Run: headless pygame with SDL's dummy video driver; simulated clock (each Clock.tick advances the game by its frame time, no real sleeping); random seed 0; keys injected as events and as key.get_pressed() state; no mouse input.
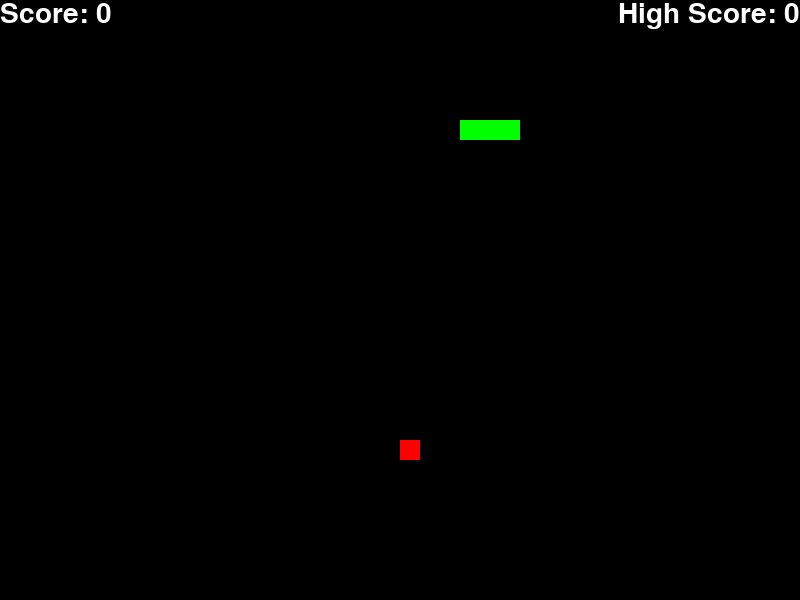
Frame 1 of 4 · flips 1–60 · no input
Frame 2 of 4 · flips 61–180 · tapped SPACE, RETURN · held RIGHT (→), D · screen unchanged from frame 1, image omitted
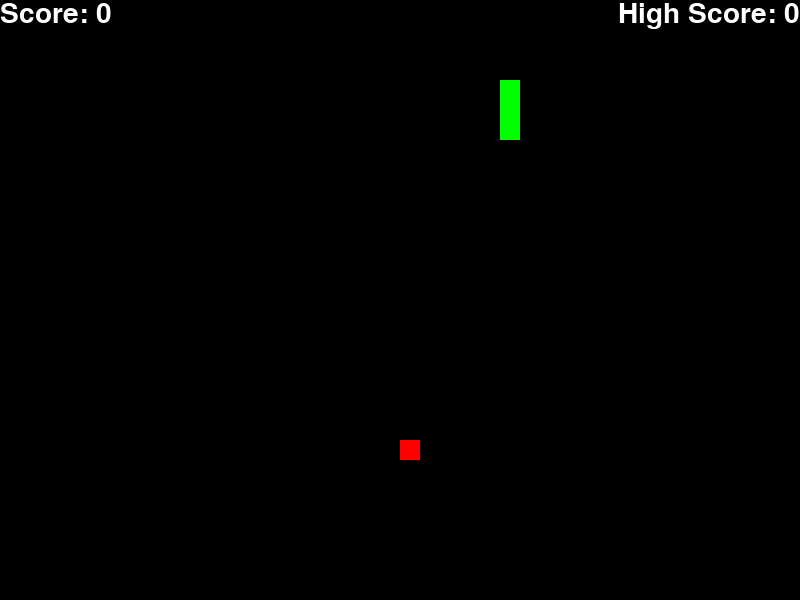
Frame 3 of 4 · flips 181–300 · held DOWN (↓), S
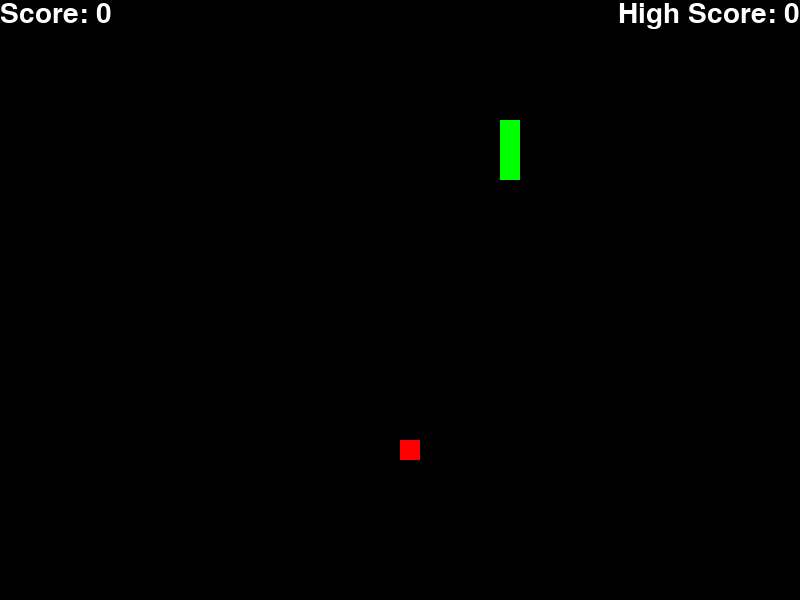
Frame 4 of 4 · flips 301–420 · held LEFT (←), A, UP (↑), W

The pygame program that drew these frames:

import pygame
import random

WINDOW_WIDTH = 800
WINDOW_HEIGHT = 600

SQUARE_SIZE = 20

GAME_SPEED = 15

# snake
START_POS_X = 100
START_POS_Y = 120
START_DX = 1
START_DY = 0
START_LENGTH = 3

COLOR = {
    'RED': (255, 0, 0),
    'GREEN': (0, 255, 0),
    'BLACK': (0, 0, 0),
    'WHITE': (255, 255, 255)
}

pygame.init()
window = pygame.display.set_mode((WINDOW_WIDTH, WINDOW_HEIGHT))
pygame.display.set_caption('Snake')

clock = pygame.time.Clock()

class Apple:
    def __init__(self, color):
        self.color = color
        self.new_coordinates()

    def new_coordinates(self):
        self.x = round(random.randrange(
            0, WINDOW_WIDTH - SQUARE_SIZE) / SQUARE_SIZE) * SQUARE_SIZE
        self.y = round(random.randrange(
            0, WINDOW_HEIGHT - SQUARE_SIZE) / SQUARE_SIZE) * SQUARE_SIZE

class SnakeBit:
    def __init__(self, xPos, yPos):
        self.xPos = xPos
        self.yPos = yPos

class Snake:
    snakebits = []

    def __init__(self, dx, dy, color, xPos, yPos, length):
        self.x = xPos
        self.y = yPos
        self.dx = dx
        self.dy = dy
        self.color = color
        self.start_length = length

        self.spawn_tail()

    def spawn_tail(self):
        for x in range(self.x, self.x + self.start_length, SQUARE_SIZE):
            self.snakebits.append(SnakeBit(x, self.y))

    # Move by removing the tail and adding a new bit in front of the head
    def move(self, apple_eaten):
        if not apple_eaten:
            del self.snakebits[-1]

        newX = self.snakebits[0].xPos + self.dx * SQUARE_SIZE
        newY = self.snakebits[0].yPos + self.dy * SQUARE_SIZE
        self.snakebits.insert(0, SnakeBit(newX, newY))
        self.x = newX
        self.y = newY

snake = Snake(START_DX, START_DY, COLOR['GREEN'], START_POS_X,
              START_POS_Y, START_LENGTH*SQUARE_SIZE)

apple = Apple(COLOR['RED'])

score, high_score = 0, 0
game_over = False

def game_loop():
    global game_over, score, high_score

    while not game_over:
        update_direction()

        is_tail_eaten()

        should_grow = is_apple_eaten()
        snake.move(should_grow)

        high_score = score if score > high_score else high_score

        render()
        pygame.display.update()
        clock.tick(GAME_SPEED)

    pygame.quit()
    quit()


def update_direction():
    for event in pygame.event.get():
        if event.type == pygame.QUIT:
            global game_over
            game_over = True

        if event.type == pygame.KEYDOWN:
            if event.key == pygame.K_LEFT:
                if snake.dx != 1:
                    snake.dx = -1
                    snake.dy = 0
            elif event.key == pygame.K_UP:
                if snake.dy != 1:
                    snake.dx = 0
                    snake.dy = -1
            elif event.key == pygame.K_RIGHT:
                if snake.dx != -1:
                    snake.dx = 1
                    snake.dy = 0
            elif event.key == pygame.K_DOWN:
                if snake.dy != -1:
                    snake.dx = 0
                    snake.dy = 1

    # wrap snake on border
    if (snake.snakebits[0].xPos >= WINDOW_WIDTH):
        snake.snakebits[0].xPos = 0
    if (snake.snakebits[0].xPos < 0):
        snake.snakebits[0].xPos = WINDOW_WIDTH - SQUARE_SIZE
    if (snake.snakebits[0].yPos >= WINDOW_HEIGHT):
        snake.snakebits[0].yPos = 0
    if (snake.snakebits[0].yPos < 0):
        snake.snakebits[0].yPos = WINDOW_HEIGHT - SQUARE_SIZE


def is_tail_eaten():
    global score
    for i in range(4, len(snake.snakebits)):
        if snake.x == snake.snakebits[i].xPos and snake.y == snake.snakebits[i].yPos:
            snake.snakebits.clear()
            snake.spawn_tail()
            score = 0
            return True
    return False


def is_apple_eaten():
    global score
    if snake.x == apple.x and snake.y == apple.y:
        apple.new_coordinates()
        score += 1
        return True
    else:
        return False


def render():
    # background
    window.fill(COLOR['BLACK'])

    # apple
    pygame.draw.rect(window, apple.color, [
                     apple.x, apple.y, SQUARE_SIZE, SQUARE_SIZE])

    # snake
    for i in range(0, len(snake.snakebits)):
        pygame.draw.rect(window, snake.color, [
            snake.snakebits[i].xPos, snake.snakebits[i].yPos, SQUARE_SIZE, SQUARE_SIZE])

    # score
    font = pygame.font.SysFont('Monaco', 42)

    score_img = font.render("Score: " + str(score), True, COLOR['WHITE'])
    high_score_img = font.render(
        "High Score: " + str(high_score), True, COLOR['WHITE'])

    (msg_width, _) = font.size("High Score: " + str(high_score))
    window.blit(score_img, [0, 0])
    window.blit(high_score_img, [WINDOW_WIDTH - msg_width, 0])


if __name__ == "__main__":
    game_loop()
